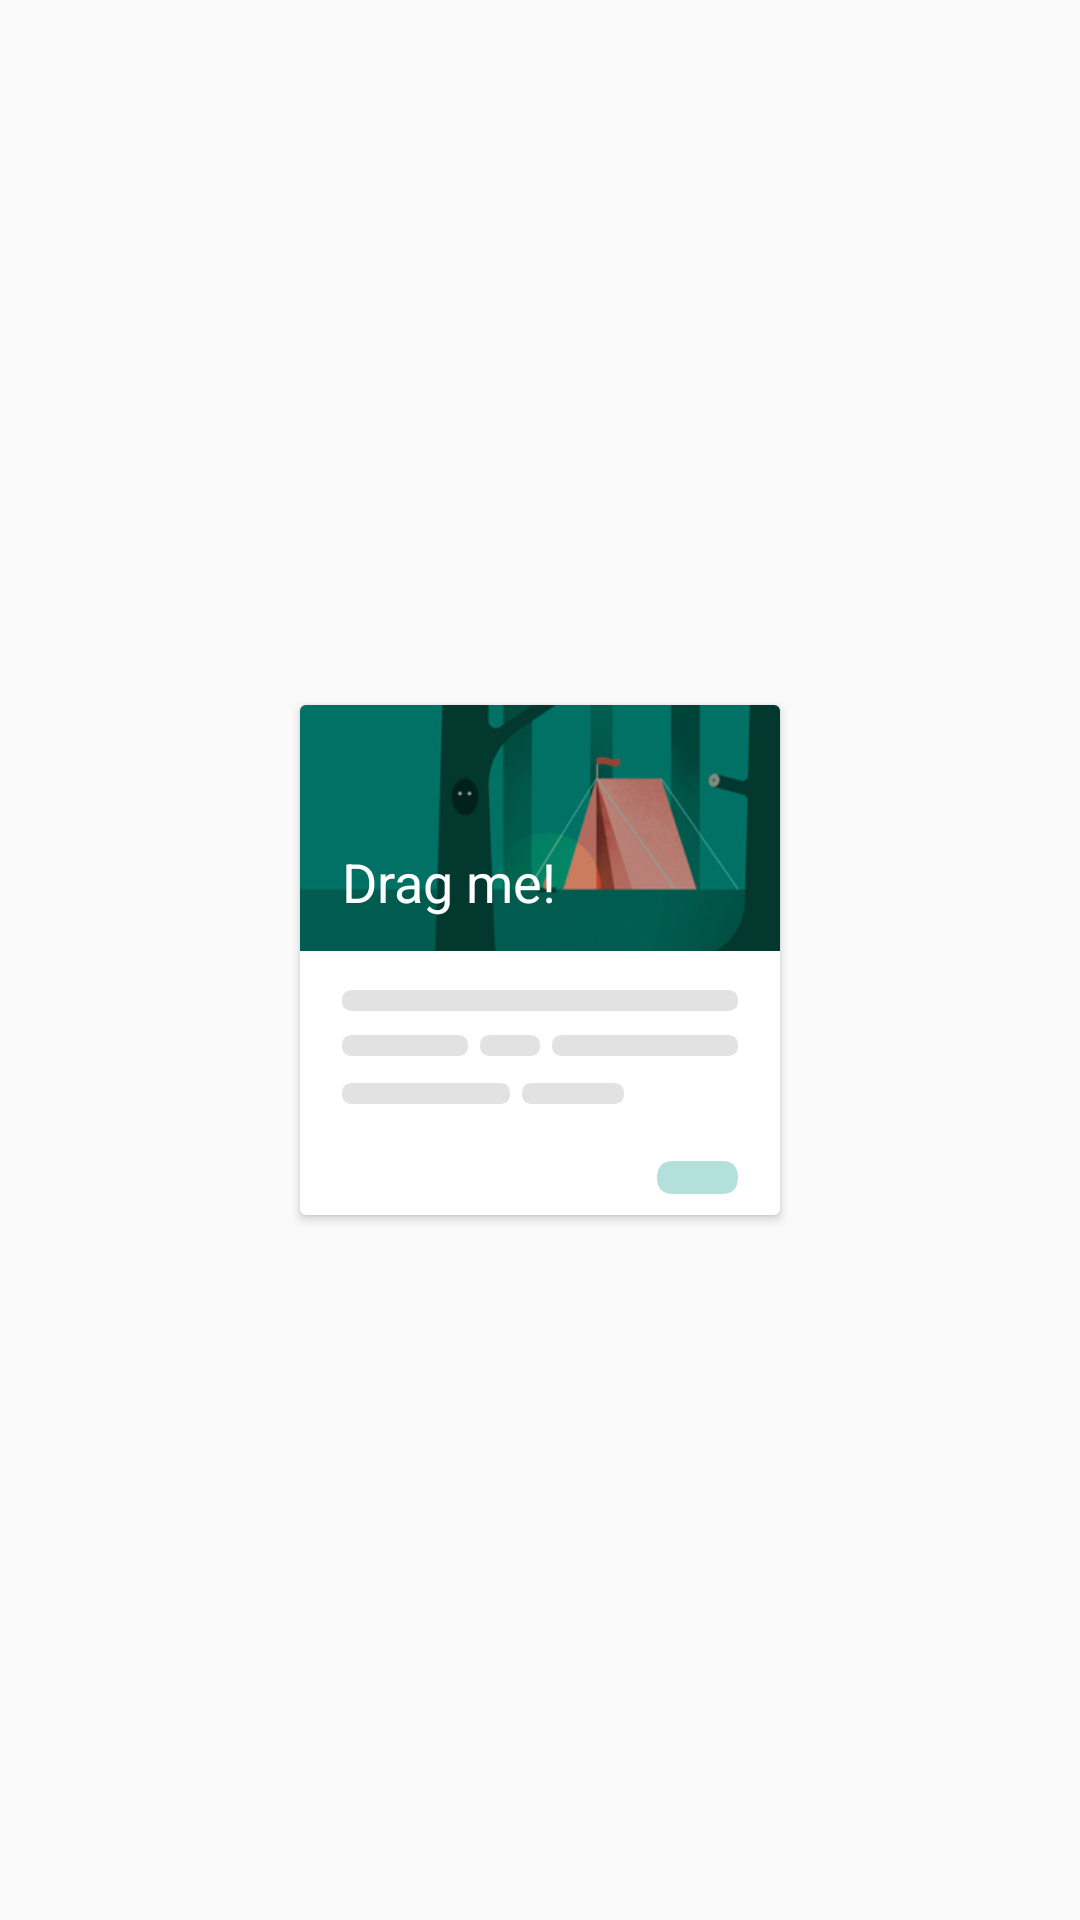

Layout XML and referenced resources for this Android screen:
<!-- AndroidManifest.xml: application theme AppTheme.NoActionBar -->
<!-- res/layout/fragment_square.xml -->
<?xml version="1.0" encoding="utf-8"?>
<FrameLayout xmlns:android="http://schemas.android.com/apk/res/android"
             xmlns:app="http://schemas.android.com/apk/res-auto"
             android:orientation="vertical"
             android:layout_width="match_parent"
             android:layout_height="match_parent"
             android:clickable="true">

    <androidx.cardview.widget.CardView
        android:id="@+id/card_view"
        android:layout_width="160dp"
        android:layout_height="170dp"
        android:layout_gravity="center">

        <LinearLayout
            android:layout_width="match_parent"
            android:layout_height="wrap_content"
            android:orientation="vertical">

            <FrameLayout
                android:layout_width="match_parent"
                android:layout_height="82dp">

                <androidx.appcompat.widget.AppCompatImageView
                    android:layout_width="match_parent"
                    android:layout_height="match_parent"
                    android:scaleType="centerCrop"
                    app:srcCompat="@drawable/illustration" />

                <View
                    android:layout_width="match_parent"
                    android:layout_height="match_parent"
                    android:background="#33009688" />

                <TextView
                    android:layout_width="wrap_content"
                    android:layout_height="wrap_content"
                    android:layout_gravity="left|start|bottom"
                    android:layout_marginLeft="14dp"
                    android:layout_marginStart="14dp"
                    android:layout_marginBottom="11dp"
                    android:textSize="18sp"
                    android:textColor="#fff"
                    android:text="@string/hint_drag_me" />

            </FrameLayout>

            <androidx.appcompat.widget.AppCompatImageView
                android:layout_width="match_parent"
                android:layout_height="match_parent"
                android:scaleType="centerCrop"
                app:srcCompat="@drawable/il_comments" />

        </LinearLayout>

    </androidx.cardview.widget.CardView>

</FrameLayout>
<!-- resources referenced by this layout -->
<resources>
  <!-- drawable il_comments: vector/xml drawable (drawable, 2816 chars, omitted) -->
  <!-- drawable illustration: png bitmap (drawable-nodpi, 35884 bytes) -->
  <string name="hint_drag_me">Drag me!</string>
  <style name="AppTheme.NoActionBar">
          <item name="windowNoTitle">true</item>
          <item name="windowActionBar">false</item>
      </style>
</resources>
